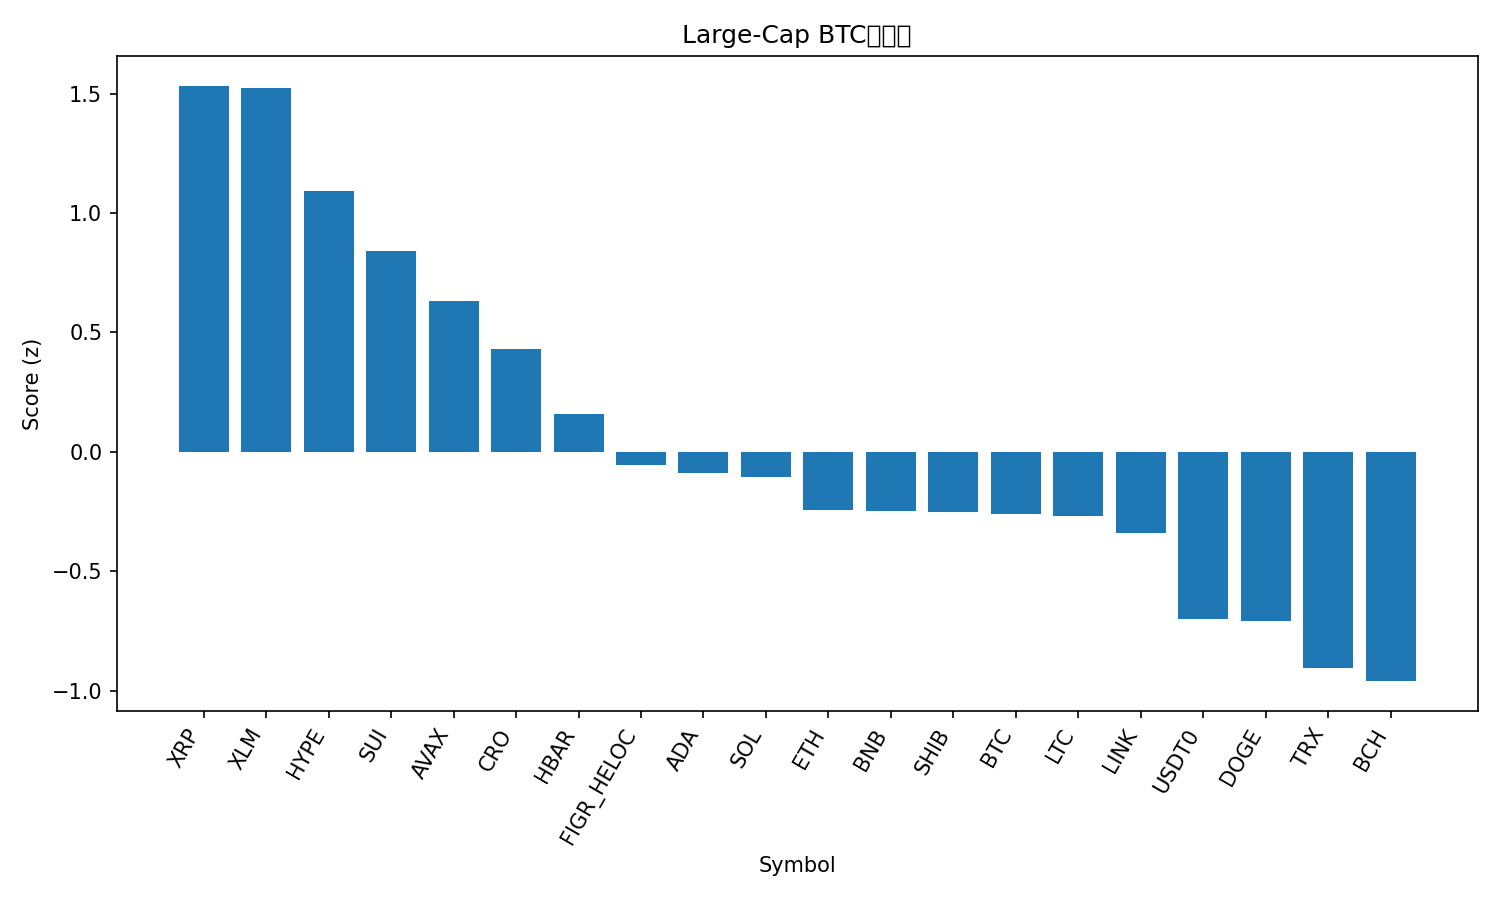

The file beside this chart, header and first rows:
rank, name, symbol, price_btc, price_usd, pct_1h_btc, pct_24h_btc, pct_7d_btc, market_cap_rank, market_cap_usd, volume_usd, score
1, XRP, XRP, 2.592e-05, 2.9, 1.042, 1.876, 2.941, 4, 173450127617, 3789356693, 1.533
2, Stellar, XLM, 3.31e-06, 0.37, 1.078, 1.49, 3.896, 20, 11818008794, 143259080, 1.524
3, Hyperliquid, HYPE, 0.0004234, 47.32, 0.5149, 3.679, -1.208, 17, 12801973882, 571338748, 1.091
4, Sui, SUI, 2.959e-05, 3.31, 0.435, 3.333, -2.854, 21, 11802901781, 742300889, 0.8412
5, Avalanche, AVAX, 0.0002657, 29.7, 0.401, 2.643, -3.142, 19, 12533693732, 1083205630, 0.6325
6, Cronos, CRO, 1.7e-06, 0.1896, 0.8434, -0.05969, -6.249, 34, 6596631146, 44057038, 0.4303
7, Hedera, HBAR, 1.93e-06, 0.2157, 0.3576, 0.3144, -0.8755, 25, 9149391336, 134410345, 0.1572
8, Figure Heloc, FIGR_HELOC, 9.14e-06, 1.0, 0.0, 0.0, 5.767, 18, 12732169314, 2600, -0.05502
9, Cardano, ADA, 7.14e-06, 0.7983, 0.08877, 1.174, -3.292, 11, 29164394229, 1134193129, -0.08847
10, Solana, SOL, 0.001869, 208.9, 0.1556, 1.37, -6.683, 6, 113550604769, 5145081051, -0.1048
11, Ethereum, ETH, 0.03675, 4108, -0.01213, 0.2984, -0.7048, 2, 495792881131, 25451002639, -0.2448
12, BNB, BNB, 0.009023, 1009, -0.277, 1.89, -0.4172, 5, 140453419677, 1546699843, -0.2487
13, Shiba Inu, SHIB, 1.06653e-10, 1.192e-05, 0.1078, -0.1691, -0.7238, 31, 7024141363, 140591983, -0.2524
14, Bitcoin, BTC, 1.0, 111755, 0.0, 0.0, 0.0, 1, 2227470381971, 39950288417, -0.2598
15, Litecoin, LTC, 0.0009493, 106.1, 0.06114, -0.1835, 0.2738, 27, 8102496999, 350883702, -0.2677
16, Chainlink, LINK, 0.0001905, 21.29, -0.1003, 0.5699, -0.6466, 14, 14441799185, 509857606, -0.3393
17, USDT0, USDT0, 8.95e-06, 1.0, -0.01084, -2.12, 2.245, 30, 7627731909, 360496220, -0.7012
18, Dogecoin, DOGE, 2.08e-06, 0.2326, -0.08992, -0.4879, -3.982, 8, 35142824488, 1772550909, -0.7107
19, TRON, TRX, 3e-06, 0.3349, -0.04568, -2.467, 0.3513, 10, 31710814803, 377840713, -0.9075
20, Bitcoin Cash, BCH, 0.004977, 556.4, -0.5629, 0.7028, -2.41, 22, 11093426551, 242238957, -0.9605
21, Toncoin, TON, 2.417e-05, 2.7, -0.08915, -1.549, -7.939, 33, 6875837196, 90242159, -1.13
